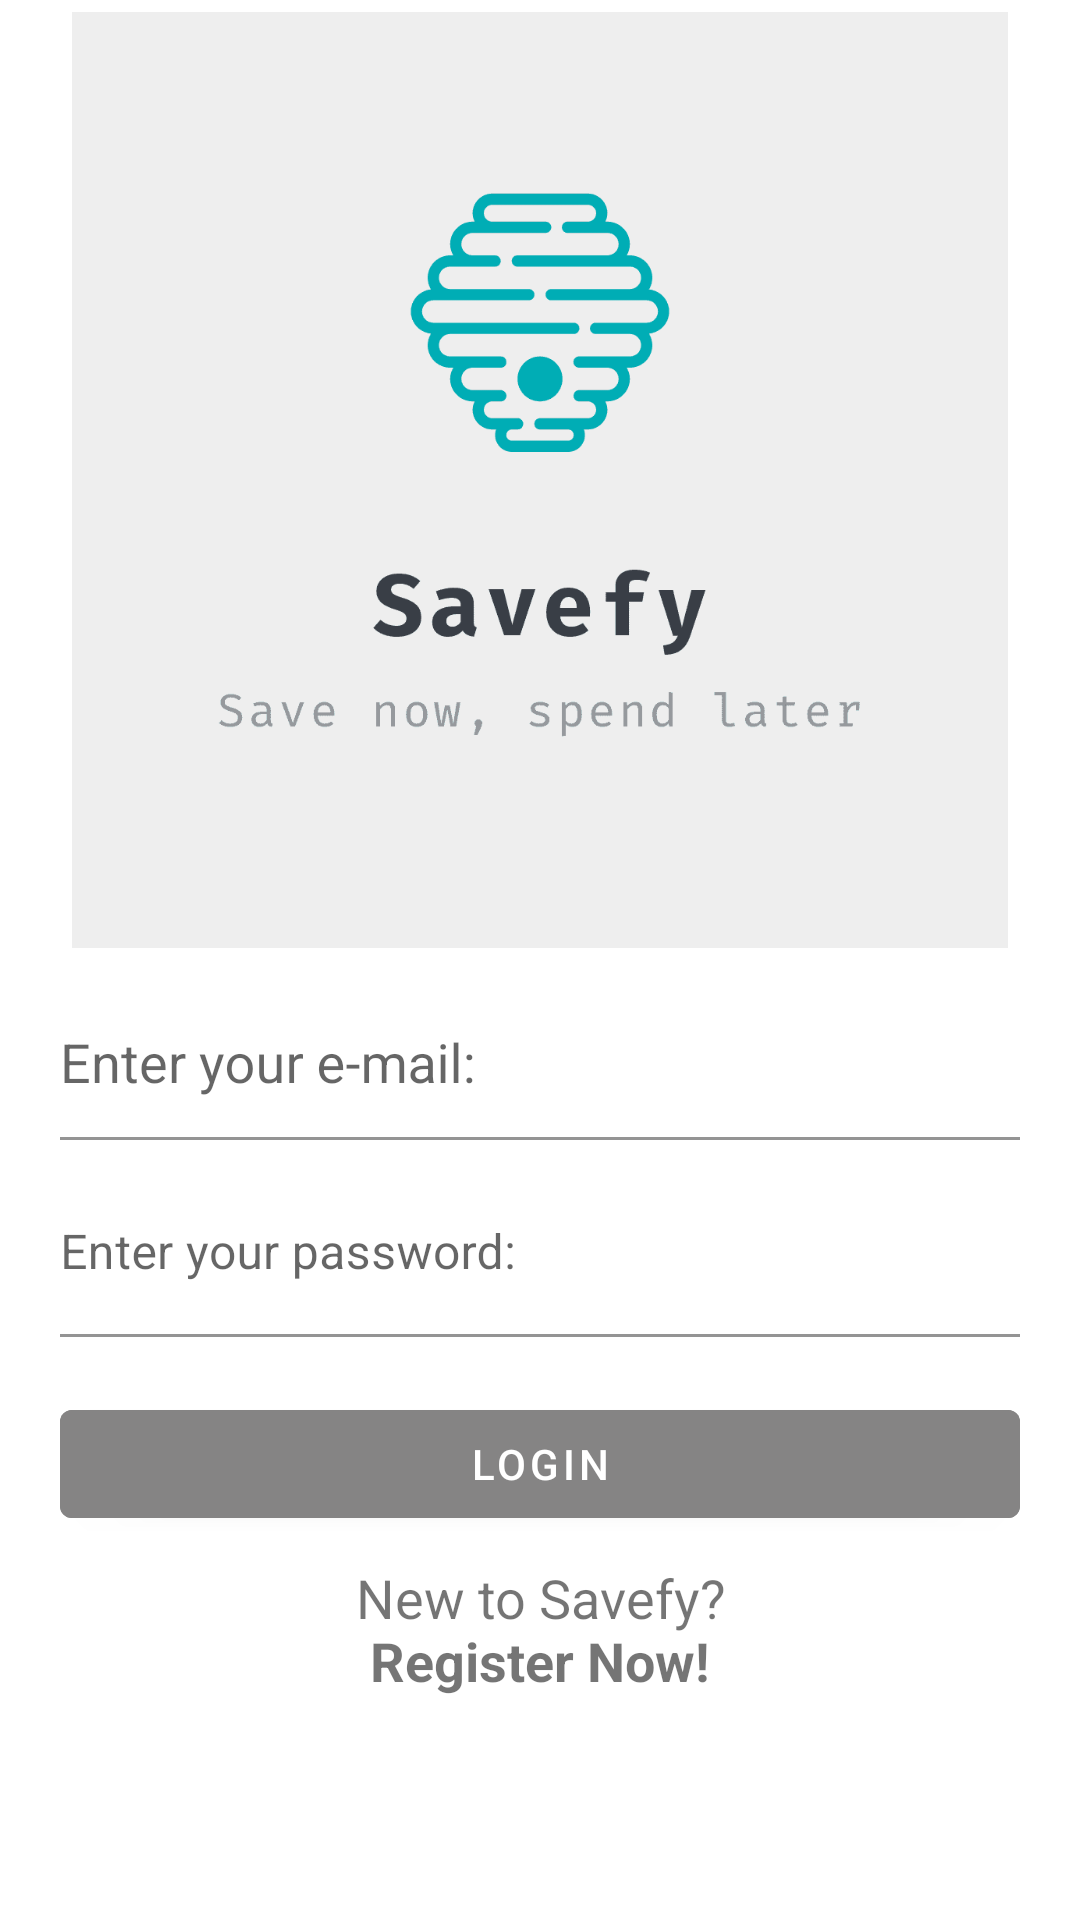

Write the Android layout XML for this screen, with the resource values it uses.
<!-- AndroidManifest.xml: application theme Theme.Savefy -->
<!-- res/layout/fragment_authentication.xml -->
<?xml version="1.0" encoding="utf-8"?>
<androidx.constraintlayout.widget.ConstraintLayout
    xmlns:android="http://schemas.android.com/apk/res/android"
    android:layout_width="match_parent"
    android:layout_height="match_parent"
    xmlns:app="http://schemas.android.com/apk/res-auto">

    <com.google.android.material.imageview.ShapeableImageView
        android:id="@+id/siv_menu_delete_emails"
        android:layout_width="24dp"
        android:layout_height="32dp"
        app:layout_constraintTop_toTopOf="parent"
        app:layout_constraintEnd_toEndOf="parent"
        android:src="@drawable/three_dots"/>

    <com.google.android.material.imageview.ShapeableImageView
        android:layout_width="match_parent"
        android:layout_height="0dp"
        app:layout_constraintTop_toTopOf="parent"
        app:layout_constraintBottom_toTopOf="@id/guideline"
        android:layout_marginHorizontal="24dp"
        android:src="@drawable/logo"/>

    <androidx.constraintlayout.widget.Guideline
        android:id="@+id/guideline"
        android:layout_width="match_parent"
        android:layout_height="1dp"
        android:orientation="horizontal"
        app:layout_constraintGuide_percent="0.5"/>

    <com.google.android.material.textfield.TextInputLayout
        android:id="@+id/text_input_layout_email"
        android:layout_width="match_parent"
        android:layout_height="50dp"
        app:layout_constraintTop_toBottomOf="@id/guideline"
        android:hint="@string/enter_your_e_mail"
        android:layout_marginStart="@dimen/medium_margin"
        android:layout_marginEnd="@dimen/medium_margin"
        android:layout_marginTop="@dimen/small_margin">

        <com.google.android.material.textfield.MaterialAutoCompleteTextView
            android:id="@+id/text_input_edit_text_email"
            android:layout_width="match_parent"
            android:layout_height="match_parent"
            android:paddingTop="24dp"
            android:backgroundTint="@color/transparent"
            android:inputType="textEmailAddress"/>
    </com.google.android.material.textfield.TextInputLayout>

    <com.google.android.material.textfield.TextInputLayout
        android:id="@+id/text_input_layout_password"
        android:layout_width="match_parent"
        android:layout_height="wrap_content"
        android:foregroundTint="@color/button_color"
        app:layout_constraintTop_toBottomOf="@id/text_input_layout_email"
        android:hint="@string/enter_your_password"
        android:layout_marginStart="@dimen/medium_margin"
        android:layout_marginEnd="@dimen/medium_margin"
        android:layout_marginTop="@dimen/small_margin">

        <com.google.android.material.textfield.TextInputEditText
            android:id="@+id/text_input_edit_text_password"
            android:layout_width="match_parent"
            android:layout_height="match_parent"
            android:paddingStart="0dp"
            android:backgroundTint="@color/transparent"
            android:inputType="textPassword"/>
    </com.google.android.material.textfield.TextInputLayout>

    <com.google.android.material.button.MaterialButton
        android:id="@+id/btn_login"
        android:layout_width="match_parent"
        android:layout_height="wrap_content"
        android:text="@string/login_label"
        android:layout_marginTop="@dimen/small_margin"
        android:layout_marginStart="@dimen/medium_margin"
        android:layout_marginEnd="@dimen/medium_margin"
        android:backgroundTint="@color/button_color"
        app:layout_constraintTop_toBottomOf="@id/text_input_layout_password"
        app:layout_constraintBottom_toTopOf="@id/mtv_register_now"/>

    <com.google.android.material.textview.MaterialTextView
        android:id="@+id/mtv_register_now"
        android:layout_width="match_parent"
        android:layout_height="wrap_content"
        app:layout_constraintTop_toBottomOf="@id/text_input_layout_password"
        app:layout_constraintBottom_toBottomOf="parent"
        android:textSize="@dimen/medium_text"
        android:gravity="center"
        android:layout_marginStart="@dimen/medium_margin"
        android:layout_marginEnd="@dimen/medium_margin"
        android:text="@string/new_to_savefy"/>

    <include
        android:id="@+id/progress_dialog"
        android:visibility="gone"
        layout="@layout/progress_dialog"/>

</androidx.constraintlayout.widget.ConstraintLayout>
<!-- res/layout/progress_dialog.xml (included above) -->
<?xml version="1.0" encoding="utf-8"?>
<androidx.constraintlayout.widget.ConstraintLayout
    xmlns:android="http://schemas.android.com/apk/res/android"
    xmlns:app="http://schemas.android.com/apk/res-auto"
    android:id="@+id/progressBarBg"
    android:layout_width="match_parent"
    android:layout_height="match_parent">

    <androidx.constraintlayout.widget.ConstraintLayout
        android:id="@+id/progressView"
        android:layout_width="200dp"
        android:layout_height="200dp"
        app:layout_constraintTop_toTopOf="parent"
        app:layout_constraintBottom_toBottomOf="parent"
        app:layout_constraintLeft_toLeftOf="parent"
        app:layout_constraintRight_toRightOf="parent">

        <ProgressBar
            android:id="@+id/progressBar"
            android:layout_width="match_parent"
            android:layout_height="60dp"
            android:layout_gravity="center"
            android:indeterminateDrawable="@drawable/progress"
            app:layout_constraintBottom_toBottomOf="parent"
            app:layout_constraintEnd_toEndOf="parent"
            app:layout_constraintStart_toStartOf="parent"
            app:layout_constraintTop_toTopOf="parent" />

        <TextView
            android:id="@+id/progressTitle"
            android:layout_width="wrap_content"
            android:layout_height="wrap_content"
            android:layout_marginStart="@dimen/small_margin"
            android:layout_marginEnd="@dimen/small_margin"
            android:layout_marginBottom="@dimen/medium_margin"
            android:text="@string/please_wait"
            android:textColor="@android:color/black"
            android:textStyle="bold"
            app:layout_constraintBottom_toBottomOf="parent"
            app:layout_constraintEnd_toEndOf="parent"
            app:layout_constraintStart_toStartOf="parent" />

    </androidx.constraintlayout.widget.ConstraintLayout>


</androidx.constraintlayout.widget.ConstraintLayout>
<!-- resources referenced by this layout -->
<resources>
  <color name="button_color">#858484</color>
  <color name="transparent">#00FFFFFF</color>
  <dimen name="medium_margin">20dp</dimen>
  <dimen name="medium_text">18sp</dimen>
  <dimen name="small_margin">10dp</dimen>
  <!-- drawable logo: png bitmap (drawable-v24, 7960 bytes) -->
  <string name="enter_your_e_mail">Enter your e-mail:</string>
  <string name="enter_your_password">Enter your password:</string>
  <string name="login_label">Login</string>
  <string name="new_to_savefy">New to Savefy?\n<b>Register Now!</b></string>
  <string name="please_wait">Please wait</string>
  <style name="Theme.Savefy" parent="Theme.MaterialComponents.DayNight.NoActionBar">
          
          <item name="colorPrimary">@color/button_color</item>
          <item name="colorPrimaryVariant">@color/button_color</item>
          <item name="colorOnPrimary">@color/white</item>
          
          <item name="colorSecondary">@color/teal_200</item>
          <item name="colorSecondaryVariant">@color/teal_700</item>
          <item name="colorOnSecondary">@color/black</item>
          
          <item name="android:statusBarColor">@color/button_color</item>
          
      </style>
  <color name="white">#FFFFFFFF</color>
  <color name="teal_200">#FF03DAC5</color>
  <color name="teal_700">#FF018786</color>
  <color name="black">#FF000000</color>
</resources>
